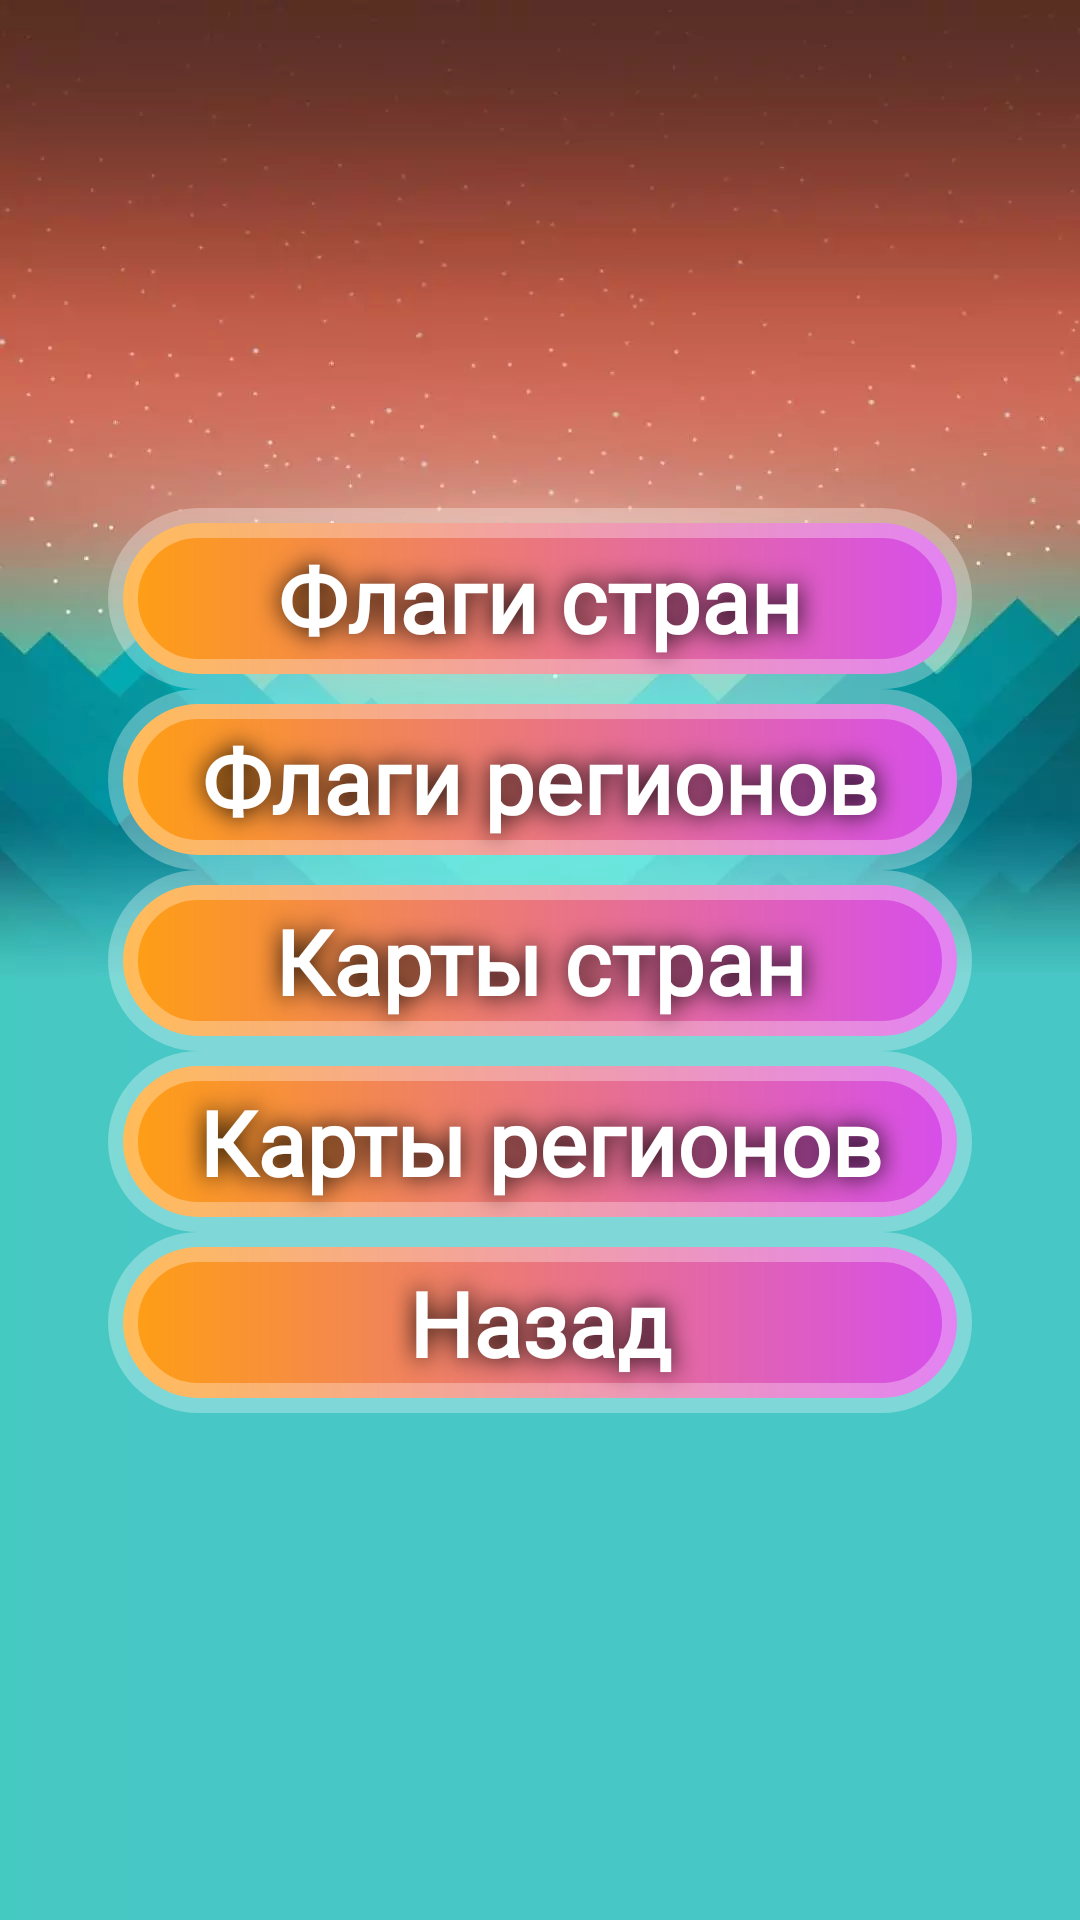

Here is an Android app screen rendered from its layout file. Give the layout XML and the strings, colors and styles it references.
<!-- AndroidManifest.xml: application theme Theme.GuessTheFlag -->
<!-- res/layout/menu_choose_game.xml -->
<?xml version="1.0" encoding="utf-8"?>
<androidx.constraintlayout.widget.ConstraintLayout xmlns:android="http://schemas.android.com/apk/res/android"
    android:layout_width="match_parent"
    android:layout_height="match_parent"
    android:background="@drawable/menu_background"
    xmlns:app="http://schemas.android.com/apk/res-auto">

    <LinearLayout
        android:id="@+id/menuCountry"
        style="@style/MenuContainer">

        <androidx.appcompat.widget.AppCompatButton
            android:id="@+id/btnStartCountryFlag"
            android:fontFamily="@font/neucha"
            android:text="@string/menu_country_flag"
            style="@style/ButtonMenu" />

        <androidx.appcompat.widget.AppCompatButton
            android:id="@+id/btnStartRegionFlag"
            android:fontFamily="@font/neucha"
            android:text="@string/menu_region_flag"
            style="@style/ButtonMenu"/>

        <androidx.appcompat.widget.AppCompatButton
            android:id="@+id/btnStartCountryMap"
            android:fontFamily="@font/neucha"
            android:text="@string/menu_country_map"
            style="@style/ButtonMenu"/>

        <androidx.appcompat.widget.AppCompatButton
            android:id="@+id/btnStartRegionMap"
            android:fontFamily="@font/neucha"
            android:text="@string/menu_region_map"
            style="@style/ButtonMenu"/>

        <androidx.appcompat.widget.AppCompatButton
            android:id="@+id/btnBack"
            android:fontFamily="@font/neucha"
            android:text="@string/menu_back"
            style="@style/ButtonMenu"/>

    </LinearLayout>

</androidx.constraintlayout.widget.ConstraintLayout>
<!-- resources referenced by this layout -->
<resources>
  <!-- drawable menu_background: webp bitmap (drawable, 14542 bytes) -->
  <string name="menu_back">Назад</string>
  <string name="menu_country_flag">Флаги стран </string>
  <string name="menu_country_map">Карты стран</string>
  <string name="menu_region_flag">Флаги регионов</string>
  <string name="menu_region_map">Карты регионов</string>
  <style name="ButtonMenu" parent="Widget.AppCompat.Button">
          <item name="android:layout_width">match_parent</item>
          <item name="android:layout_height">wrap_content</item>
          <item name="android:layout_marginStart">10dp</item>
          <item name="android:layout_marginEnd">10dp</item>
          <item name="android:background">@drawable/button_background</item>
          <item name="android:textAppearance">@style/ButtonTextMenu</item>
      </style>
  <style name="MenuContainer">
          <item name="android:layout_width">wrap_content</item>&gt;
          <item name="android:layout_height">wrap_content</item>
          <item name="android:gravity">center</item>
          <item name="android:orientation">vertical</item>
          <item name="layout_constraintBottom_toBottomOf">parent</item>
          <item name="layout_constraintEnd_toEndOf">parent</item>
          <item name="layout_constraintStart_toStartOf">parent</item>
          <item name="layout_constraintTop_toTopOf">parent</item>
      </style>
  <style name="Theme.GuessTheFlag" parent="Theme.MaterialComponents.DayNight.NoActionBar">
          
          <item name="colorPrimary">@color/purple_500</item>
          <item name="colorPrimaryVariant">@color/purple_700</item>
          <item name="colorOnPrimary">@color/white</item>
          
          <item name="colorSecondary">@color/teal_200</item>
          <item name="colorSecondaryVariant">@color/teal_700</item>
          <item name="colorOnSecondary">@color/black</item>
          
          <item name="android:statusBarColor">@color/black</item>
          
      </style>
  <!-- drawable button_background (drawable) -->
  <?xml version="1.0" encoding="utf-8"?>
  <shape xmlns:android="http://schemas.android.com/apk/res/android">
      <gradient android:startColor="@color/orange"
          android:endColor="@color/violet"
          android:angle="0"/>
      <corners android:radius="@dimen/radius_button_background"/>
      <stroke android:width="10dp"
          android:color="@color/white_alpha30"/>
      <padding
          android:right="@dimen/padding_on_button"
          android:left="@dimen/padding_on_button"
          android:top="10dp"
          android:bottom="10dp"/>
  </shape>
  <style name="ButtonTextMenu" parent="TextAppearance.AppCompat">
          <item name="android:fontFamily">"@font/neucha"</item>
          <item name="android:textColor">@color/white</item>
          <item name="android:textSize">30sp</item>
          <item name="android:shadowRadius">20</item>
          <item name="paddingStart">10dp</item>
          <item name="paddingEnd">10dp</item>
          <item name="android:shadowColor">@color/black</item>
          <item name="android:textStyle">bold</item>
      </style>
  <color name="purple_500">#FF6200EE</color>
  <color name="purple_700">#FF3700B3</color>
  <color name="white">#FFFFFFFF</color>
  <color name="teal_200">#FF03DAC5</color>
  <color name="teal_700">#FF018786</color>
  <color name="black">#FF000000</color>
  <color name="orange">#FF9F12</color>
  <color name="violet">#D64DED</color>
  <dimen name="radius_button_background">100dp</dimen>
  <color name="white_alpha30">#4DFFFFFF</color>
  <dimen name="padding_on_button">30dp</dimen>
</resources>
